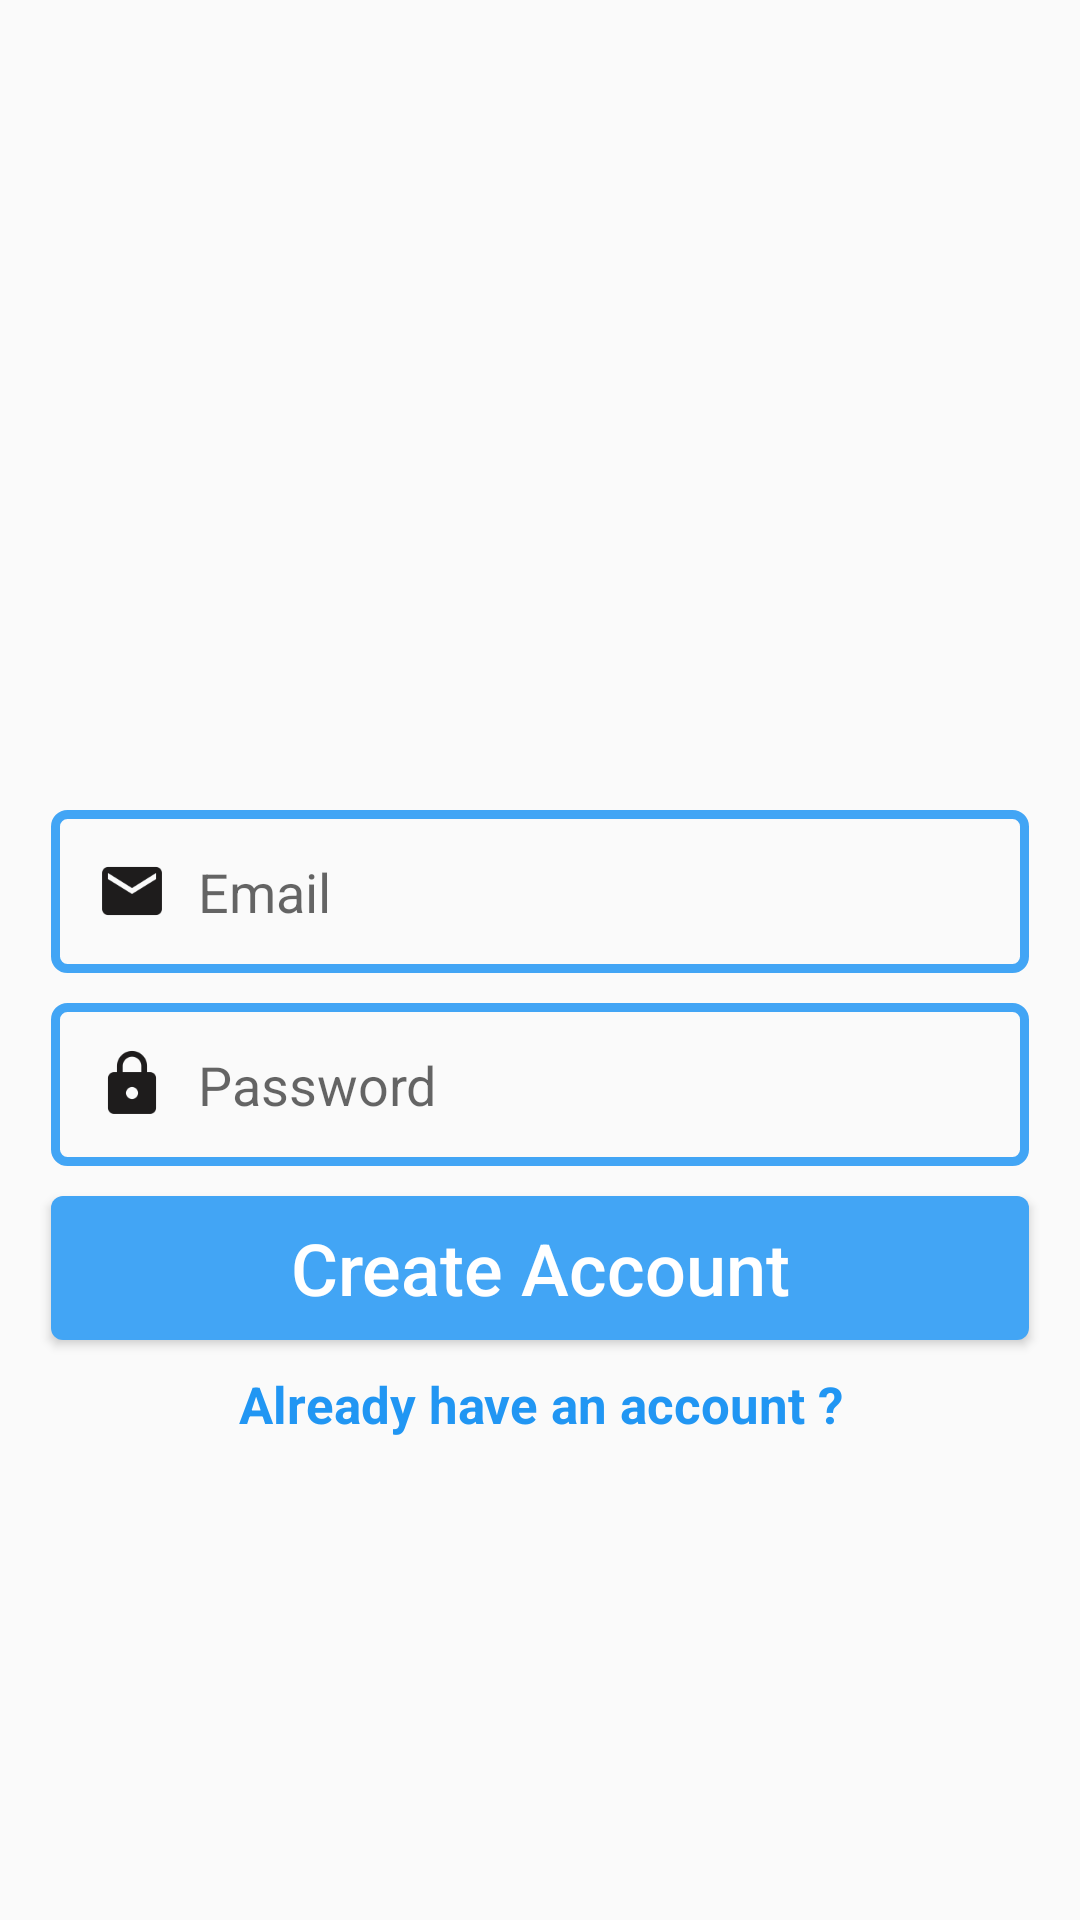

Android layout source for this screen:
<!-- AndroidManifest.xml: application theme AppTheme -->
<!-- res/layout/activity_register.xml -->
<?xml version="1.0" encoding="utf-8"?>
<RelativeLayout xmlns:android="http://schemas.android.com/apk/res/android"
    xmlns:tools="http://schemas.android.com/tools"
    android:layout_width="match_parent"
    android:layout_height="match_parent"
    tools:context=".activities.RegisterActivity">

    <ScrollView
        android:layout_width="match_parent"
        android:layout_height="match_parent"
        android:layout_alignParentStart="true"
        android:layout_alignParentTop="true">

        <RelativeLayout
            android:layout_width="match_parent"
            android:layout_height="wrap_content">

            <ImageView
                android:id="@+id/register_image"
                android:layout_width="match_parent"
                android:layout_height="250dp"
                android:layout_alignParentStart="true"
                android:layout_alignParentTop="true"
                android:scaleType="fitCenter"
                android:src="@drawable/signup_photo" />

            <EditText
                android:id="@+id/register_email"
                android:layout_width="match_parent"
                android:layout_height="wrap_content"
                android:layout_below="@+id/register_image"
                android:layout_alignParentStart="true"
                android:layout_marginLeft="17dp"
                android:layout_marginTop="20dp"
                android:layout_marginRight="17dp"
                android:background="@drawable/inputs"
                android:drawableStart="@drawable/email"
                android:drawablePadding="10dp"
                android:hint="@string/email_hint"
                android:inputType="textEmailAddress"
                android:padding="15dp" />

            <EditText
                android:id="@+id/register_password"
                android:layout_width="match_parent"
                android:layout_height="wrap_content"
                android:layout_below="@+id/register_email"
                android:layout_alignParentStart="true"
                android:layout_marginLeft="17dp"
                android:layout_marginTop="10dp"
                android:layout_marginRight="17dp"
                android:background="@drawable/inputs"
                android:drawableStart="@drawable/password"
                android:drawablePadding="10dp"
                android:hint="@string/password_hint"
                android:inputType="textPassword"
                android:padding="15dp" />

            <Button
                android:id="@+id/register_button"
                android:layout_width="match_parent"
                android:layout_height="wrap_content"
                android:layout_below="@+id/register_password"
                android:layout_marginLeft="17dp"
                android:layout_marginTop="10dp"
                android:layout_marginRight="17dp"
                android:background="@drawable/buttons"
                android:padding="5dp"
                android:text="@string/create_account_button"
                android:textAllCaps="false"
                android:textColor="@android:color/background_light"
                android:textSize="24sp" />

            <TextView
                android:id="@+id/already_have_an_account_link"
                android:layout_width="match_parent"
                android:layout_height="wrap_content"
                android:layout_below="@+id/register_button"
                android:layout_centerHorizontal="true"
                android:layout_marginLeft="15dp"
                android:layout_marginTop="10dp"
                android:layout_marginRight="23dp"
                android:layout_marginBottom="20dp"
                android:text="@string/already_have_an_account"
                android:textAlignment="center"
                android:textColor="@color/colorPrimaryDark"
                android:textSize="17sp"
                android:textStyle="bold" />
        </RelativeLayout>

    </ScrollView>

</RelativeLayout>
<!-- resources referenced by this layout -->
<resources>
  <color name="colorPrimaryDark">#2196F3</color>
  <!-- drawable buttons (drawable) -->
  <?xml version="1.0" encoding="utf-8"?>
  <shape xmlns:android="http://schemas.android.com/apk/res/android">
  
      <solid android:color="@color/colorPrimary" />
  
      <corners android:radius="4dp" />
  
  </shape>
  <!-- drawable email: png bitmap (drawable-hdpi, 843 bytes) -->
  <!-- drawable inputs (drawable) -->
  <?xml version="1.0" encoding="utf-8"?>
  <shape xmlns:android="http://schemas.android.com/apk/res/android">
  
      <stroke
          android:width="3dp"
          android:color="@color/colorPrimary" />
  
      <corners android:radius="4dp" />
  
  </shape>
  <!-- drawable password: png bitmap (drawable-hdpi, 873 bytes) -->
  <string name="already_have_an_account">Already have an account ?</string>
  <string name="create_account_button">Create Account</string>
  <string name="email_hint">Email</string>
  <string name="password_hint">Password</string>
  <style name="AppTheme" parent="Theme.AppCompat.Light.NoActionBar">
          
          <item name="colorPrimary">@color/colorPrimary</item>
          <item name="colorPrimaryDark">@color/colorPrimaryDark</item>
          <item name="colorAccent">@color/colorTabBlinker</item>
      </style>
  <color name="colorPrimary">#42A5F5</color>
  <color name="colorTabBlinker">#000000</color>
</resources>
